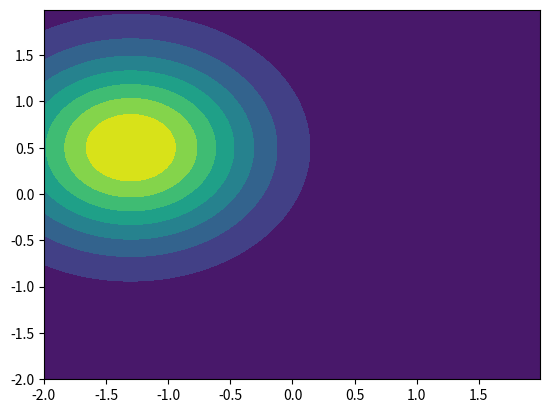

Reproduce this figure in Python.
import numpy as np
import pylab
import math
from scipy.stats import norm, multivariate_normal
import matplotlib.pyplot as plt

x = np.linspace(-1,1,201)
x = x.reshape(-1,1)

x = np.ones([2,201])
x[1,:] = np.linspace(-1,1,201)

W = np.array([-1.3,0.5]) # [W1 W0]
W = W.reshape(-1,1)

WT = np.transpose(W)
x_shape = x.shape
W_shape = W.shape
WT_shape = WT.shape

#if WT_shape[1] == x_shape[0]:
#	mu = WT.dot(x)
#	mu_shape = mu.shape
#	print mu_shape, mu
#else:
#	print "Error"

mu_err = 0
var_err = 0.3
sigma_err = math.sqrt(var_err)
err = norm(mu_err,sigma_err).pdf(x)
err_shape = err.shape
Y = (W.T).dot(x) + err
Y_shape = Y.shape


t = 0.5
#cov = np.eye(x_shape[1])*t
#cov_shape = cov.shape
#print cov_shape
#prior_w = multivariate_normal(mean=mu.flatten(),cov=cov)

w0, w1 = np.mgrid[-2:2:.01, -2:2:.01]
pos = np.empty(w0.shape + (2,))
pos[:, :, 0] = w0; pos[:, :, 1] = w1
prior_w = multivariate_normal(W.flatten(), [[t, 0], [0, t]])
plt.contourf(w0, w1, prior_w.pdf(pos))
plt.show()
